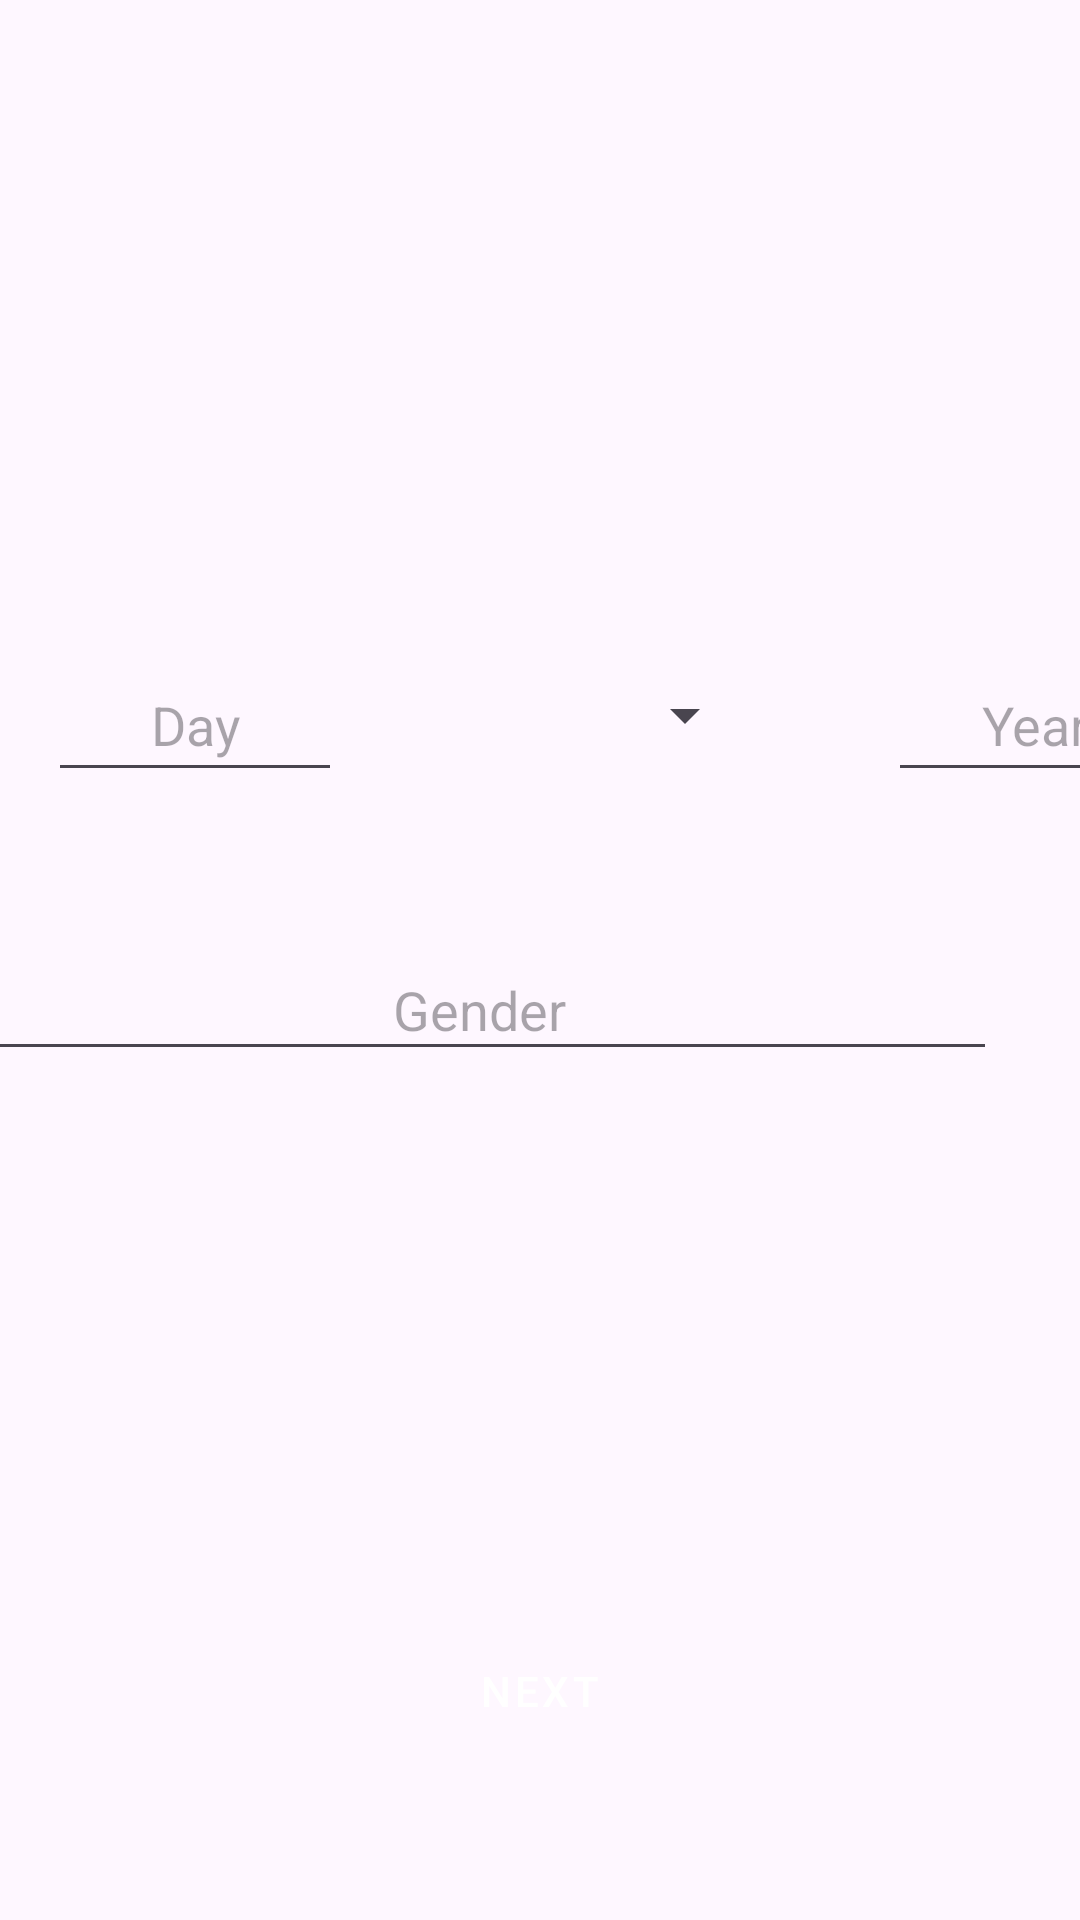

Layout XML and referenced resources for this Android screen:
<!-- AndroidManifest.xml: application theme Theme.CalcoloCF -->
<!-- res/layout/fragment_date.xml -->
<?xml version="1.0" encoding="utf-8"?>
<androidx.constraintlayout.widget.ConstraintLayout xmlns:android="http://schemas.android.com/apk/res/android"
    xmlns:app="http://schemas.android.com/apk/res-auto"
    xmlns:tools="http://schemas.android.com/tools"
    android:layout_width="match_parent"
    android:layout_height="match_parent"
    tools:context=".DateFragment">

    <Spinner
        android:id="@+id/meseSpinner"
        android:layout_width="146dp"
        android:layout_height="45dp"
        android:layout_marginStart="16dp"
        android:layout_marginTop="216dp"
        android:layout_marginEnd="16dp"
        app:layout_constraintEnd_toEndOf="parent"
        app:layout_constraintHorizontal_bias="0.497"
        app:layout_constraintStart_toStartOf="parent"
        app:layout_constraintTop_toTopOf="parent" />

    <EditText
        android:id="@+id/sessoEditText"
        android:layout_width="345dp"
        android:layout_height="44dp"
        android:layout_marginTop="52dp"
        android:layout_marginEnd="28dp"
        android:ems="10"
        android:hint="Gender"
        android:inputType="text"
        android:minHeight="48dp"
        android:textAlignment="center"
        app:layout_constraintEnd_toEndOf="parent"
        app:layout_constraintTop_toBottomOf="@+id/meseSpinner" />

    <Button
        android:id="@+id/next_button"
        style="@style/Widget.MaterialComponents.Button"
        android:layout_width="351dp"
        android:layout_height="49dp"
        android:layout_marginBottom="52dp"
        android:text="@string/next"
        app:layout_constraintBottom_toBottomOf="parent"
        app:layout_constraintEnd_toEndOf="parent"
        app:layout_constraintStart_toStartOf="parent" />

    <EditText
        android:id="@+id/giornoEditText"
        android:layout_width="98dp"
        android:layout_height="48dp"
        android:layout_marginStart="16dp"
        android:layout_marginTop="216dp"
        android:ems="10"
        android:hint="Day"
        android:inputType="text"
        android:textAlignment="center"
        app:layout_constraintStart_toStartOf="parent"
        app:layout_constraintTop_toTopOf="parent" />

    <EditText
        android:id="@+id/annoEditText"
        android:layout_width="98dp"
        android:layout_height="48dp"
        android:layout_marginStart="296dp"
        android:layout_marginTop="216dp"
        android:ems="10"
        android:hint="Year"
        android:inputType="text"
        android:textAlignment="center"
        app:layout_constraintStart_toStartOf="parent"
        app:layout_constraintTop_toTopOf="parent" />


</androidx.constraintlayout.widget.ConstraintLayout>
<!-- resources referenced by this layout -->
<resources>
  <string name="next">Next</string>
  <style name="Theme.CalcoloCF" parent="Base.Theme.CalcoloCF" />
  <style name="Base.Theme.CalcoloCF" parent="Theme.Material3.DayNight.NoActionBar">
          
          
      </style>
</resources>
